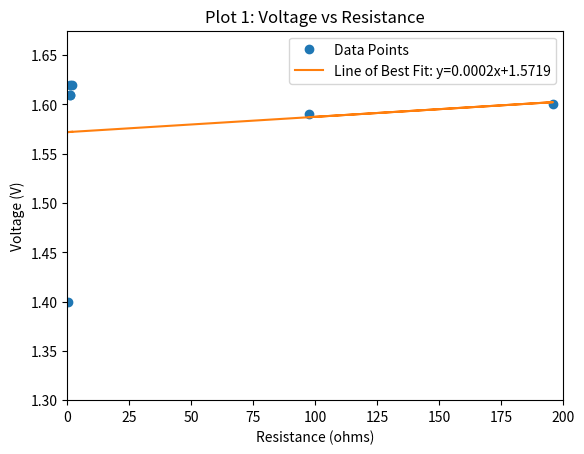
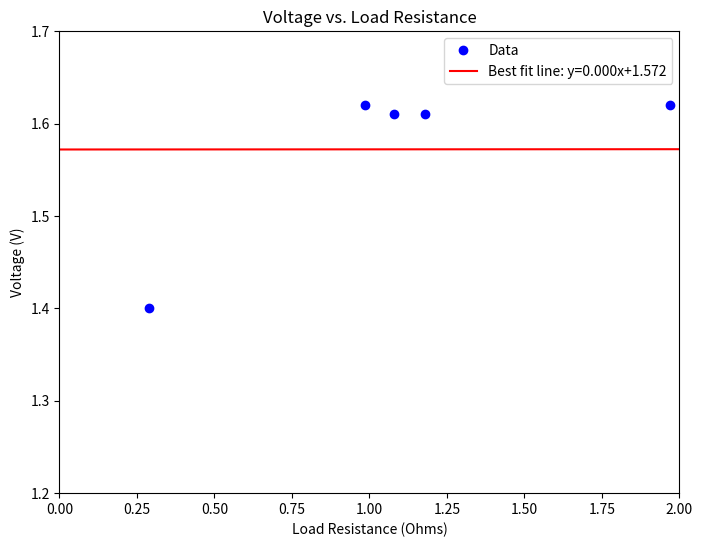

These figures' Python source, in order:
import numpy as np
import matplotlib.pyplot as plt

# data points
RL = np.array([97.65, 195.9, 0.29, 0.985, 1.08, 1.18, 1.97])
VL = np.array([1.59, 1.6, 1.4, 1.62, 1.61, 1.61, 1.62])

# line of best fit
coefficients = np.polyfit(RL, VL, 1)
m = coefficients[0]
b = coefficients[1]
line = m * RL + b

# plot the data points and line of best fit
plt.plot(RL, VL, 'o', label='Data Points')
plt.plot(RL, line, label=f'Line of Best Fit: y={m:.4f}x+{b:.4f}')

# add y-intercept equation to plot
#plt.annotate(f'y = {m:.4f}x + {b:.4f}', (150, 1.63))

# set x-axis and y-axis limits
plt.xlim(0, 200)
plt.ylim(1.3, 1.675)

# add a title and axis labels
plt.title('Plot 1: Voltage vs Resistance')
plt.xlabel('Resistance (ohms)')
plt.ylabel('Voltage (V)')

# show the plot
plt.legend()
plt.show()

##### GRAPH 2

import numpy as np
import matplotlib.pyplot as plt
from scipy.optimize import curve_fit

# data points
RL = np.array([97.65, 195.9, 0.29, 0.985, 1.08, 1.18, 1.97])  # in ohms
VL = np.array([1.59, 1.6, 1.4, 1.62, 1.61, 1.61, 1.62])  # in volts

# plot data points
fig, ax = plt.subplots(figsize=(8,6))
ax.plot(RL, VL, 'bo', label='Data')

# function for linear fit
def func(x, a, b):
    return a*x + b

# fit line to data
popt, pcov = curve_fit(func, RL, VL)
a, b = popt

# plot line of best fit
x = np.linspace(0, 2, 100)
y = a*x + b
ax.plot(x, y, 'r-', label=f'Best fit line: y={a:.3f}x+{b:.3f}')

# set axes limits
ax.set_xlim([0, 2])
ax.set_ylim([1.2, 1.7])

# set axis labels
ax.set_xlabel('Load Resistance (Ohms)')
ax.set_ylabel('Voltage (V)')
ax.set_title('Voltage vs. Load Resistance')

# add legend
ax.legend()

plt.show()
